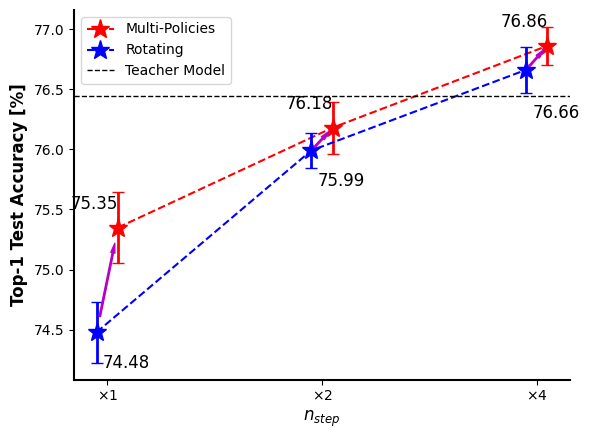

This figure's Python source: (Note: this script raises an exception after producing the figure.)
import numpy as np

import matplotlib.pyplot as plt
from matplotlib.pyplot import MultipleLocator

CIFAR100=[
[[75.35 ,0.296128993771939],
[74.48 ,0.253231850475024]],

[[76.18 ,0.215996031709583],
[75.99 ,0.143931765272977]],
[
[76.86 ,0.158375683559242],
[76.66 ,0.190553851381375]]
]
CIFAR100=np.array(CIFAR100) # 3,2,2

plt.rc('font', family='Times New Roman')
x=[r"$\times1$",r"$\times2$",r"$\times4$"]
nums_x=[1,2,3]
plt.yticks(fontproperties='Times New Roman', size=10)
plt.xticks(fontproperties='Times New Roman', size=10)

ax = plt.gca()
x_major_locator = MultipleLocator(1)
y_major_locator = MultipleLocator(0.5)
ax.xaxis.set_major_locator(x_major_locator)
ax.yaxis.set_major_locator(y_major_locator)
plt.annotate('',xy=(1.1,CIFAR100[0,0,0]),xytext=(1,CIFAR100[0,1,0]),arrowprops={'width':1,'headwidth':3,'headlength':7,'shrink':0.15,'facecolor':'#b800c5','ec':'#b800c5'})
plt.annotate('',xy=(2.1,CIFAR100[1,0,0]),xytext=(2,CIFAR100[1,1,0]),arrowprops={'width':1,'headwidth':3,'headlength':7,'shrink':0.15,'facecolor':'#b800c5','ec':'#b800c5'})
plt.annotate('',xy=(3.1,CIFAR100[2,0,0]),xytext=(3,CIFAR100[2,1,0]),arrowprops={'width':1,'headwidth':3,'headlength':7,'shrink':0.15,'facecolor':'#b800c5','ec':'#b800c5'})

for a_x, y in zip([i+0.1 for i in nums_x],CIFAR100[:,0,0].tolist()):
    plt.text(a_x-0.11, y+0.12, '%.2f' % y, ha='center', va='bottom', fontsize=12)
l1=ax.plot([i+0.1 for i in nums_x], CIFAR100[:,0,0].tolist(),'*--', c='r',markersize=14,label='Multi-Policies')
ax.errorbar([i+0.1 for i in nums_x],CIFAR100[:,0,0],\
            yerr=CIFAR100[:,0,1],\
            fmt="*",color="r",ecolor='r',elinewidth=2,capsize=4)
for a_x, y in zip(nums_x,CIFAR100[:,1,0].tolist()):
    if y==76.66:
        plt.text(a_x+0.14, y-0.43, '%.2f' % y, ha='center', va='bottom', fontsize=12)
    else:
        plt.text(a_x+0.14, y-0.33, '%.2f' % y, ha='center', va='bottom', fontsize=12)
l2=ax.plot(nums_x, CIFAR100[:,1,0].tolist(),'*--', c='b',markersize=14,label='Rotating')
ax.errorbar([i for i in nums_x],CIFAR100[:,1,0],\
            yerr=CIFAR100[:,1,1],\
            fmt="*",color="b",ecolor='b',elinewidth=2,capsize=4)
ax.axhline(76.44,c="black",ls='--',lw=1,label="Teacher Model")
plt.legend()
# plt.plot(x_axis_data, mean_average, 'k*--', alpha=0.5, linewidth=1.5)  # 'bo-'表示蓝色实线，数据点实心原点标注
plt.xlabel(r'$n_{step}$', fontsize=12, fontweight='bold')  # x_label
plt.ylabel('Top-1 Test Accuracy [%]', fontsize=12, fontweight='bold')  # y_label
ax.spines['top'].set_visible(False)
ax.spines['right'].set_visible(False)
ax.spines['bottom'].set_linewidth(1.5)
ax.spines['left'].set_linewidth(1.5)
plt.xticks([1.05,2.05,3.05],x)
plt.ylim(74, 77.5,0.5)#仅设置y轴坐标范围
plt.savefig("./graph4.png")